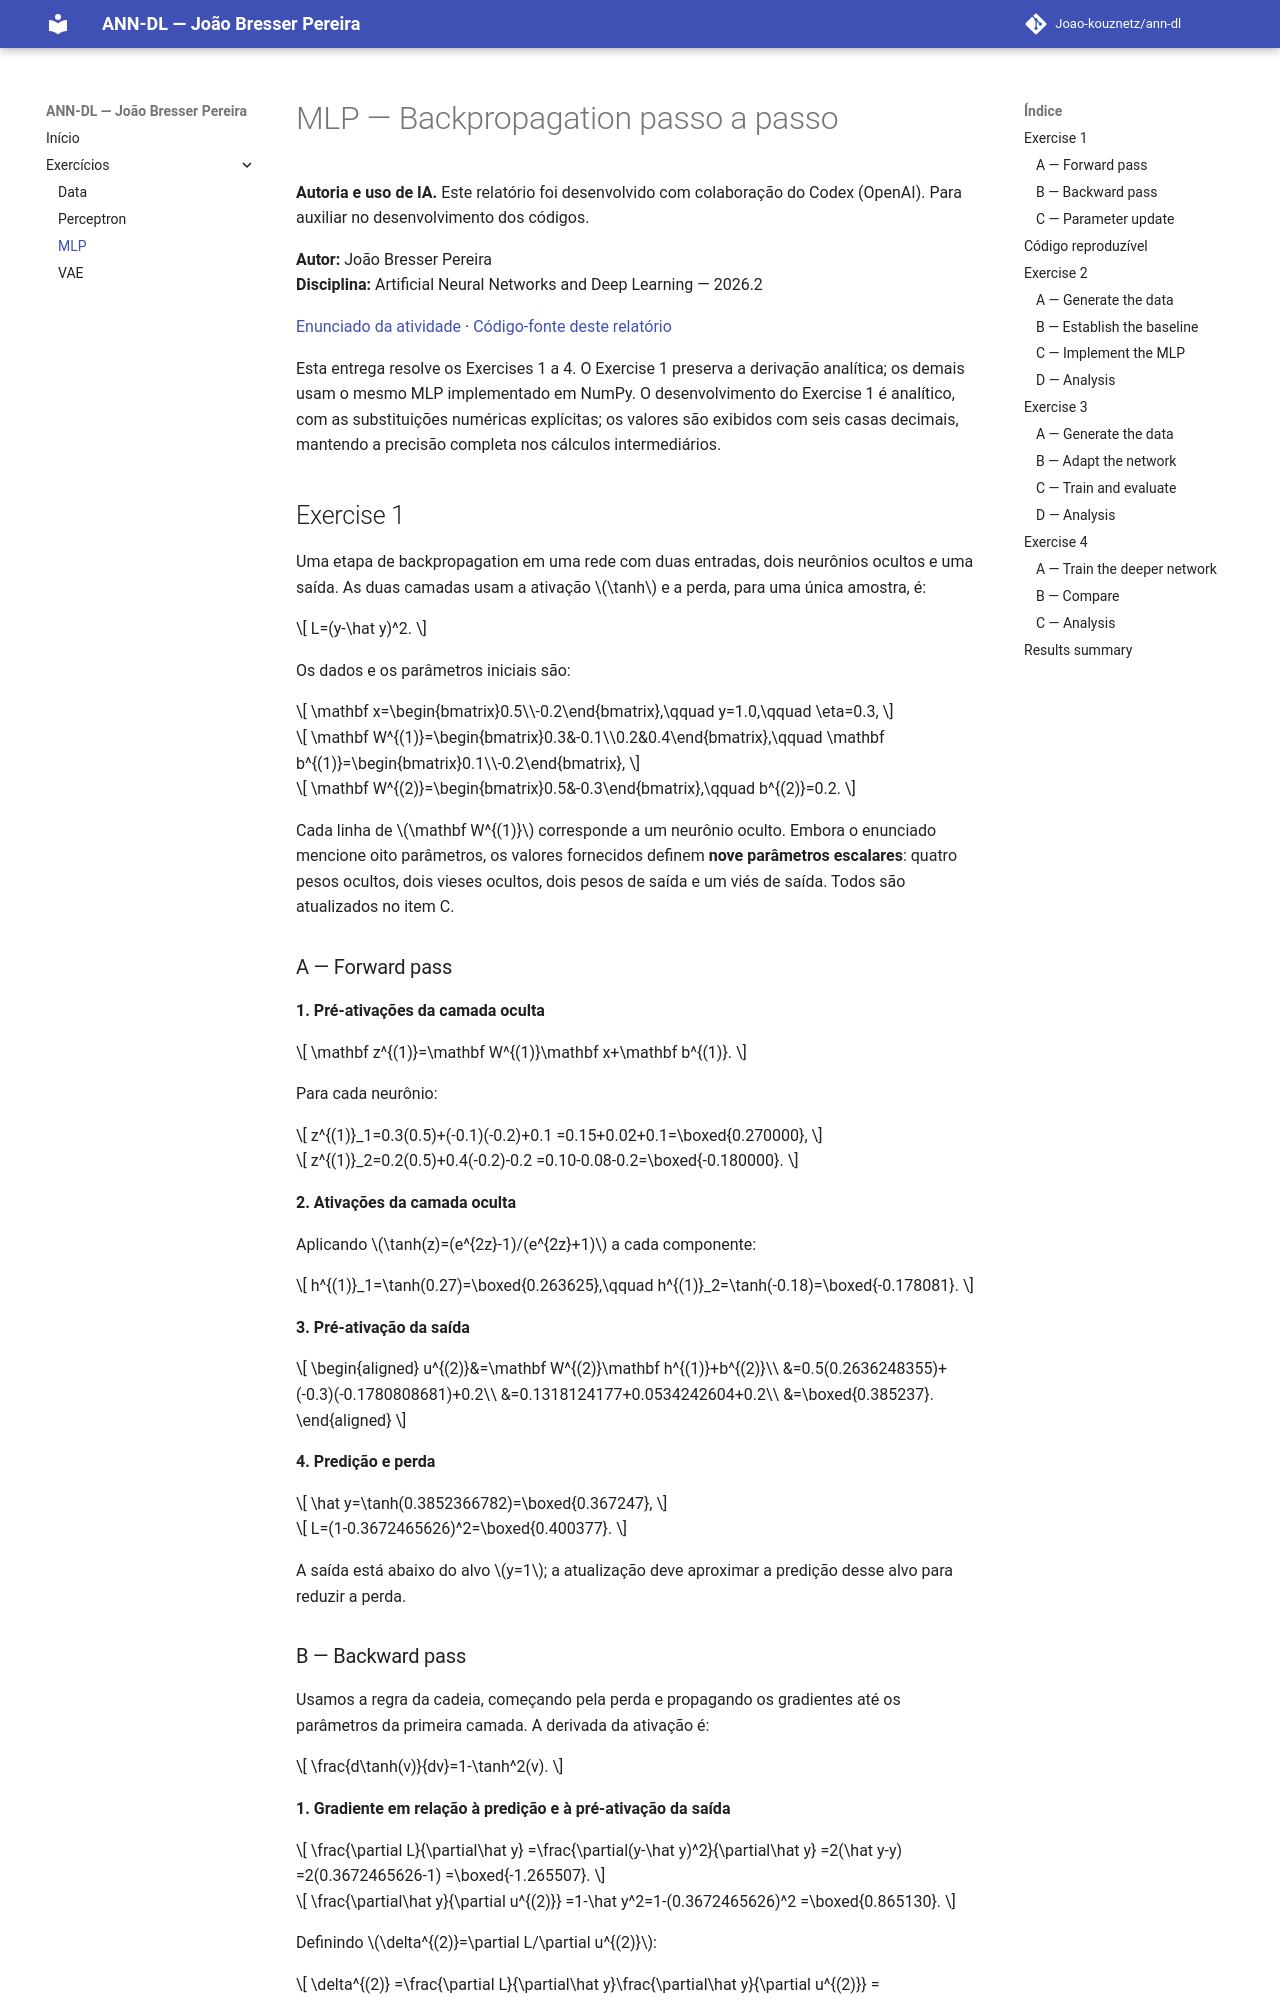

repository: Joao-kouznetz/ann-dl · page: exercises/mlp/index.html · generator: mkdocs

---
exercise: mlp
ai_use: "OpenAI Codex auxiliou no código, execução, verificação de gradientes, gráficos e redação dos quatro exercícios."
---

# MLP — Backpropagation passo a passo

**Autoria e uso de IA.** Este relatório foi desenvolvido com colaboração do Codex (OpenAI). Para auxiliar no desenvolvimento dos códigos.

**Autor:** João Bresser Pereira  
**Disciplina:** Artificial Neural Networks and Deep Learning — 2026.2

[Enunciado da atividade](https://insper.github.io/ann-dl/2026.2/exercises/mlp/) · [Código-fonte deste relatório](https://github.com/Joao-kouznetz/ann-dl/blob/main/docs/exercises/mlp/index.md)

Esta entrega resolve os Exercises 1 a 4. O Exercise 1 preserva a derivação analítica; os demais usam o mesmo MLP implementado em NumPy. O desenvolvimento do Exercise 1 é analítico, com as substituições numéricas explícitas; os valores são exibidos com seis casas decimais, mantendo a precisão completa nos cálculos intermediários.

## Exercise 1

Uma etapa de backpropagation em uma rede com duas entradas, dois neurônios ocultos e uma saída. As duas camadas usam a ativação $\tanh$ e a perda, para uma única amostra, é:

$$
L=(y-\hat y)^2.
$$

Os dados e os parâmetros iniciais são:

$$
\mathbf x=\begin{bmatrix}0.5\\-0.2\end{bmatrix},\qquad y=1.0,\qquad \eta=0.3,
$$

$$
\mathbf W^{(1)}=\begin{bmatrix}0.3&-0.1\\0.2&0.4\end{bmatrix},\qquad
\mathbf b^{(1)}=\begin{bmatrix}0.1\\-0.2\end{bmatrix},
$$

$$
\mathbf W^{(2)}=\begin{bmatrix}0.5&-0.3\end{bmatrix},\qquad b^{(2)}=0.2.
$$

Cada linha de $\mathbf W^{(1)}$ corresponde a um neurônio oculto. Embora o enunciado mencione oito parâmetros, os valores fornecidos definem **nove parâmetros escalares**: quatro pesos ocultos, dois vieses ocultos, dois pesos de saída e um viés de saída. Todos são atualizados no item C.
